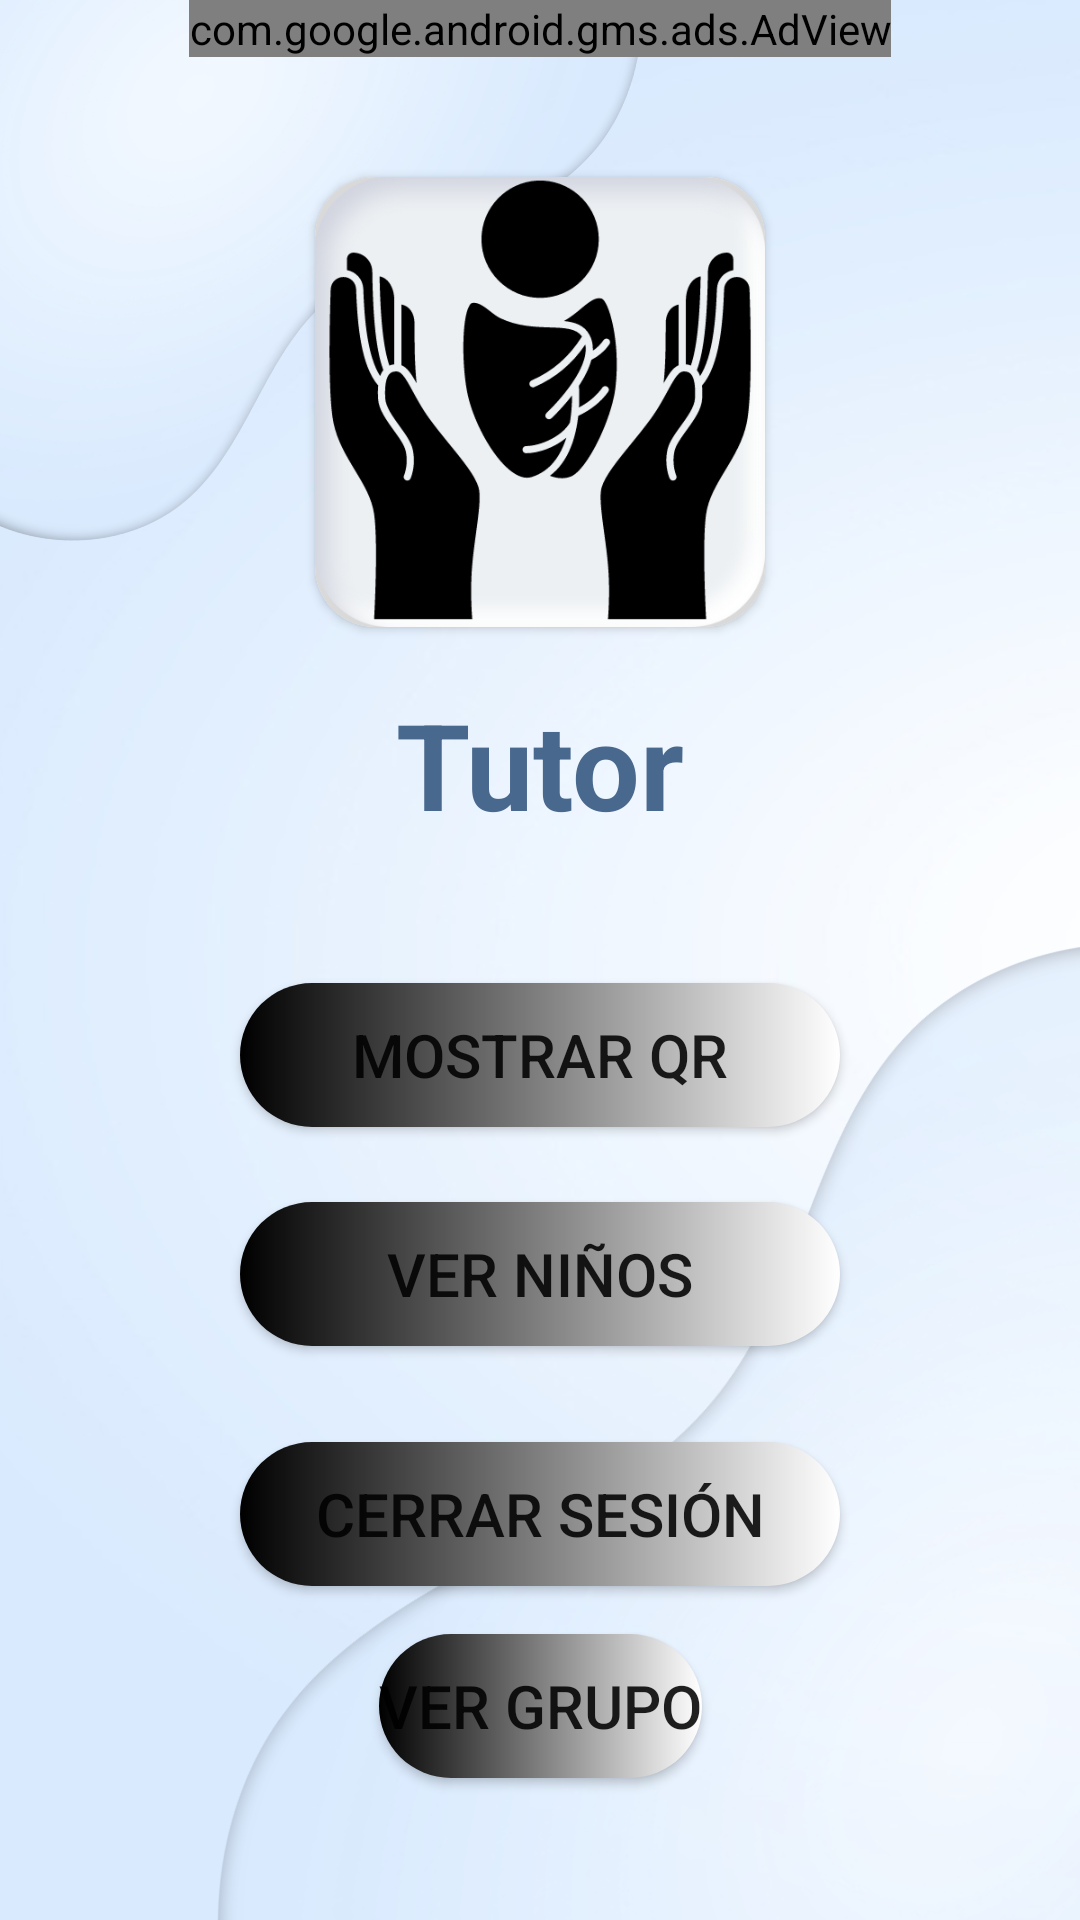

Produce the Android XML layout that renders to this screen, including the resource entries it uses.
<!-- AndroidManifest.xml: application theme Base.Theme.KindersControl -->
<!-- res/layout/activity_panel_usuario.xml -->
<?xml version="1.0" encoding="utf-8"?>
<ScrollView xmlns:android="http://schemas.android.com/apk/res/android"
    xmlns:app="http://schemas.android.com/apk/res-auto"
    xmlns:tools="http://schemas.android.com/tools"
    android:layout_width="match_parent"
    android:layout_height="match_parent"
    android:background="@drawable/fondokinder"
    tools:context=".PanelUsuario">

    <androidx.constraintlayout.widget.ConstraintLayout
        android:layout_width="match_parent"
        android:layout_height="wrap_content">

        <com.google.android.gms.ads.AdView xmlns:ads="http://schemas.android.com/apk/res-auto"
            android:id="@+id/adView"
            android:layout_width="wrap_content"
            android:layout_height="wrap_content"
            android:layout_gravity="center"
            ads:adSize="BANNER"
            ads:adUnitId="ca-app-pub-3940256099942544/6300978111"
            app:layout_constraintEnd_toEndOf="parent"
            app:layout_constraintStart_toStartOf="parent"
            app:layout_constraintTop_toTopOf="parent" />

        <androidx.cardview.widget.CardView
            android:id="@+id/imageView"
            android:layout_width="wrap_content"
            android:layout_height="wrap_content"
            android:layout_marginTop="40dp"
            app:cardCornerRadius="20dp"
            app:layout_constraintEnd_toEndOf="parent"
            app:layout_constraintHorizontal_bias="0.5"
            app:layout_constraintStart_toStartOf="parent"
            app:layout_constraintTop_toBottomOf="@id/adView">

            <ImageView
                android:layout_width="150dp"
                android:layout_height="150dp"
                android:src="@drawable/logokinder"
                app:layout_constraintBottom_toBottomOf="parent" />
        </androidx.cardview.widget.CardView>

        <TextView
            android:id="@+id/textView2"
            style="@style/tvTitulos1"
            android:layout_width="wrap_content"
            android:layout_height="wrap_content"
            android:layout_marginTop="10dp"
            android:text="Tutor"
            app:layout_constraintBottom_toBottomOf="parent"
            app:layout_constraintEnd_toEndOf="parent"
            app:layout_constraintHorizontal_bias="0.5"
            app:layout_constraintStart_toStartOf="parent"
            app:layout_constraintTop_toBottomOf="@+id/imageView"
            app:layout_constraintVertical_bias="0.03" />

        <Button
            android:id="@+id/btnMostrarQR"
            style="@style/botonMenu"
            android:layout_marginTop="40dp"
            android:text="Mostrar QR"

            app:layout_constraintBottom_toBottomOf="parent"
            app:layout_constraintEnd_toEndOf="parent"
            app:layout_constraintHorizontal_bias="0.5"
            app:layout_constraintStart_toStartOf="parent"
            app:layout_constraintTop_toBottomOf="@+id/textView2"
            app:layout_constraintVertical_bias="0.028" />

        <Button
            android:id="@+id/btnMostrarNinos"
            style="@style/botonMenu"
            android:layout_marginTop="16dp"
            android:text="Ver niños"
            app:layout_constraintBottom_toBottomOf="parent"
            app:layout_constraintEnd_toEndOf="parent"
            app:layout_constraintHorizontal_bias="0.5"
            app:layout_constraintStart_toStartOf="parent"
            app:layout_constraintTop_toBottomOf="@+id/btnMostrarQR"
            app:layout_constraintVertical_bias="0.057" />

        <Button
            android:id="@+id/btnVerGrupo"
            style="@style/boton"
            android:layout_marginTop="16dp"
            android:text="Ver grupo"
            app:layout_constraintBottom_toBottomOf="parent"
            app:layout_constraintEnd_toEndOf="parent"
            app:layout_constraintStart_toStartOf="parent"
            app:layout_constraintTop_toBottomOf="@id/btnCerrarSesion"
            app:layout_constraintVertical_bias="0.007" />
        
        <Button
            android:id="@+id/btnCerrarSesion"
            style="@style/botonMenu"
            android:layout_marginTop="32dp"
            android:layout_marginBottom="70dp"
            android:text="Cerrar Sesión"
            app:layout_constraintBottom_toBottomOf="parent"
            app:layout_constraintEnd_toEndOf="parent"
            app:layout_constraintHorizontal_bias="0.5"
            app:layout_constraintStart_toStartOf="parent"
            app:layout_constraintTop_toBottomOf="@+id/btnMostrarNinos"
            app:layout_constraintVertical_bias="0.007" />
    </androidx.constraintlayout.widget.ConstraintLayout>

</ScrollView>
<!-- resources referenced by this layout -->
<resources>
  <!-- drawable fondokinder: png bitmap (drawable, 332066 bytes) -->
  <!-- drawable logokinder: png bitmap (drawable, 46470 bytes) -->
  <style name="boton">
          <item name="android:layout_height">wrap_content</item>
          <item name="android:layout_width">wrap_content</item>
          <item name="android:textSize">20sp</item>
          <item name="android:background">@drawable/boton_login</item>
      </style>
  <style name="botonMenu">
          <item name="android:layout_height">wrap_content</item>
          <item name="android:layout_width">200dp</item>
          <item name="android:textSize">20sp</item>
          <item name="android:background">@drawable/boton_login</item>
      </style>
  <style name="tvTitulos1">
          <item name="android:layout_height">wrap_content</item>
          <item name="android:layout_width">wrap_content</item>
          <item name="android:textColor">@color/textColor</item>
          <item name="android:layout_gravity">center</item>
          <item name="android:textSize">40sp</item>
          <item name="android:textStyle">bold</item>
          <item name="android:layout_marginBottom">30dp</item>
          <item name="android:layout_marginTop">10dp</item>
      </style>
  <style name="Base.Theme.KindersControl" parent="Theme.MaterialComponents.DayNight.DarkActionBar">
          
          <item name="colorPrimary">@color/botones</item>
          <item name="colorSecondary">@color/textColor</item>
      </style>
  <!-- drawable boton_login (drawable) -->
  <?xml version="1.0" encoding="utf-8"?>
  <shape xmlns:android="http://schemas.android.com/apk/res/android">
  
      <gradient
          android:startColor="@color/black"
          android:endColor="@color/white"/>
  
      <corners
          android:radius="25dp"/>
  
  </shape>
  <color name="textColor">#49688D</color>
  <color name="botones">#49688D</color>
  <color name="black">#FF000000</color>
  <color name="white">#FFFFFFFF</color>
</resources>
